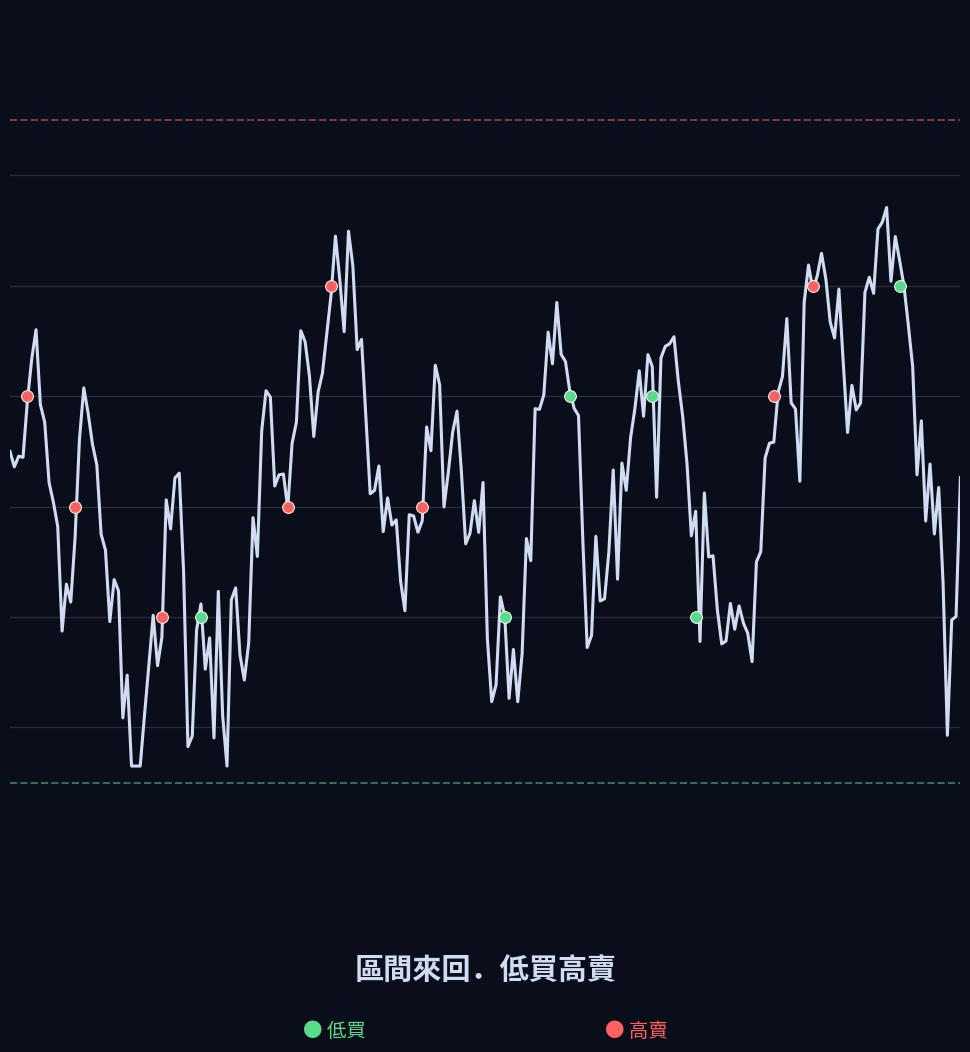
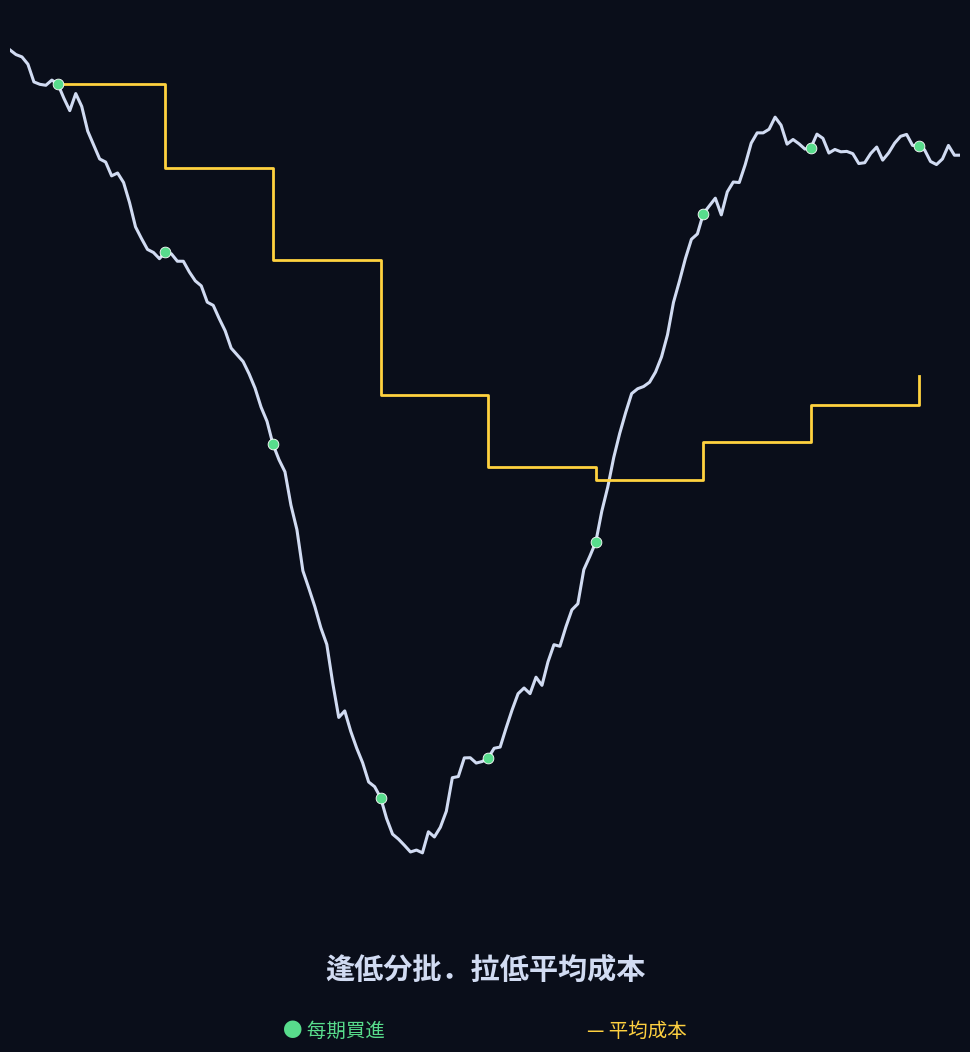
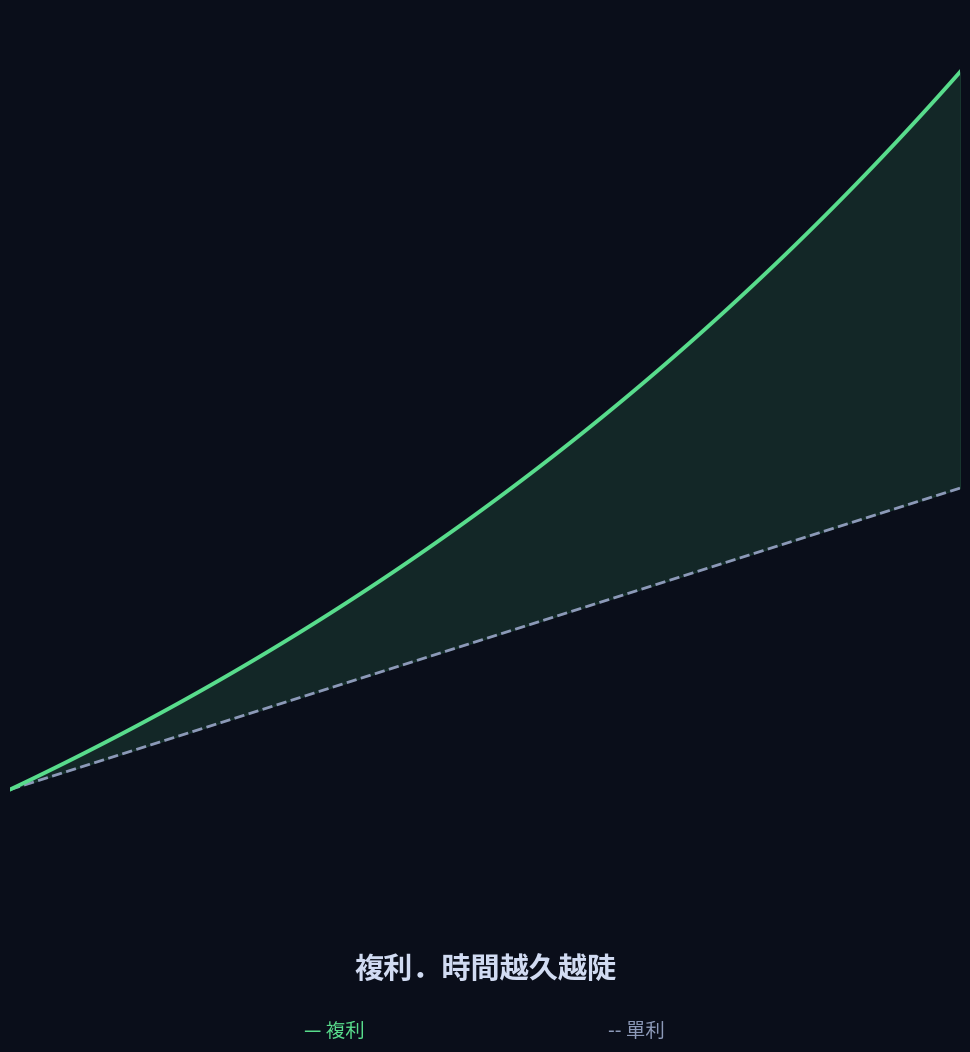
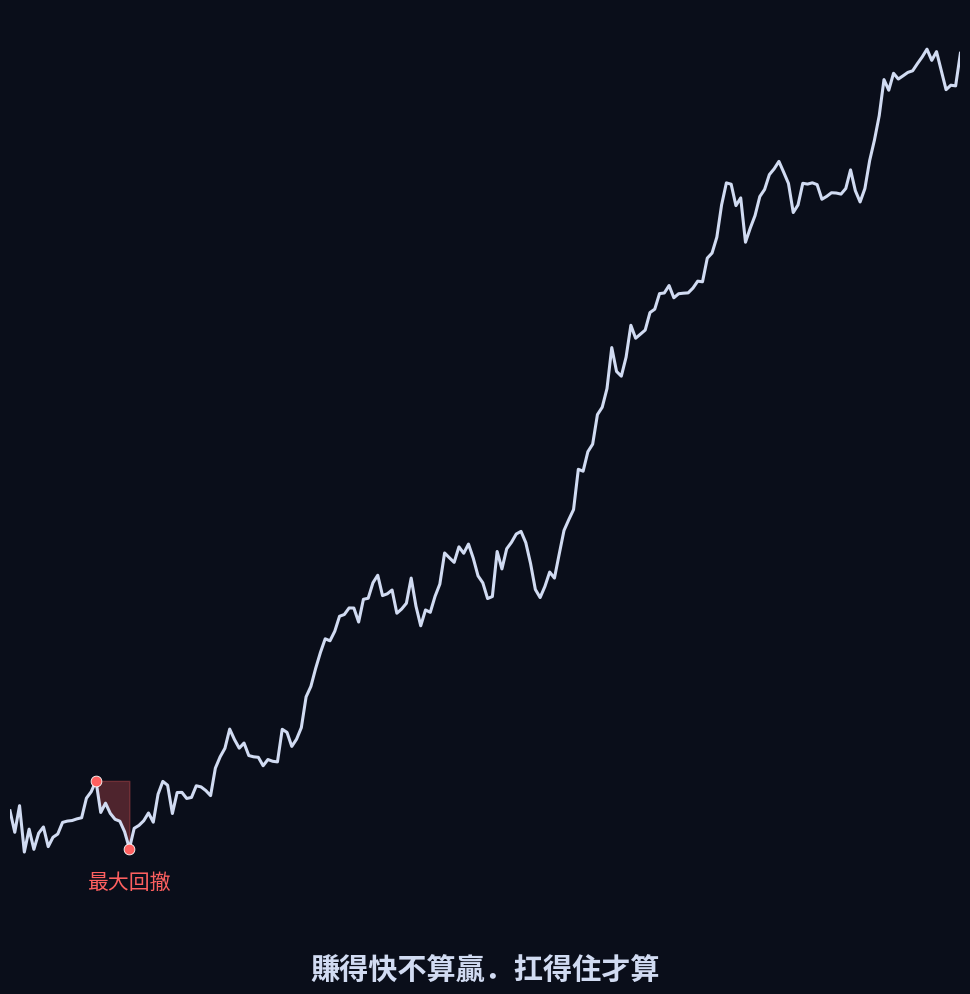
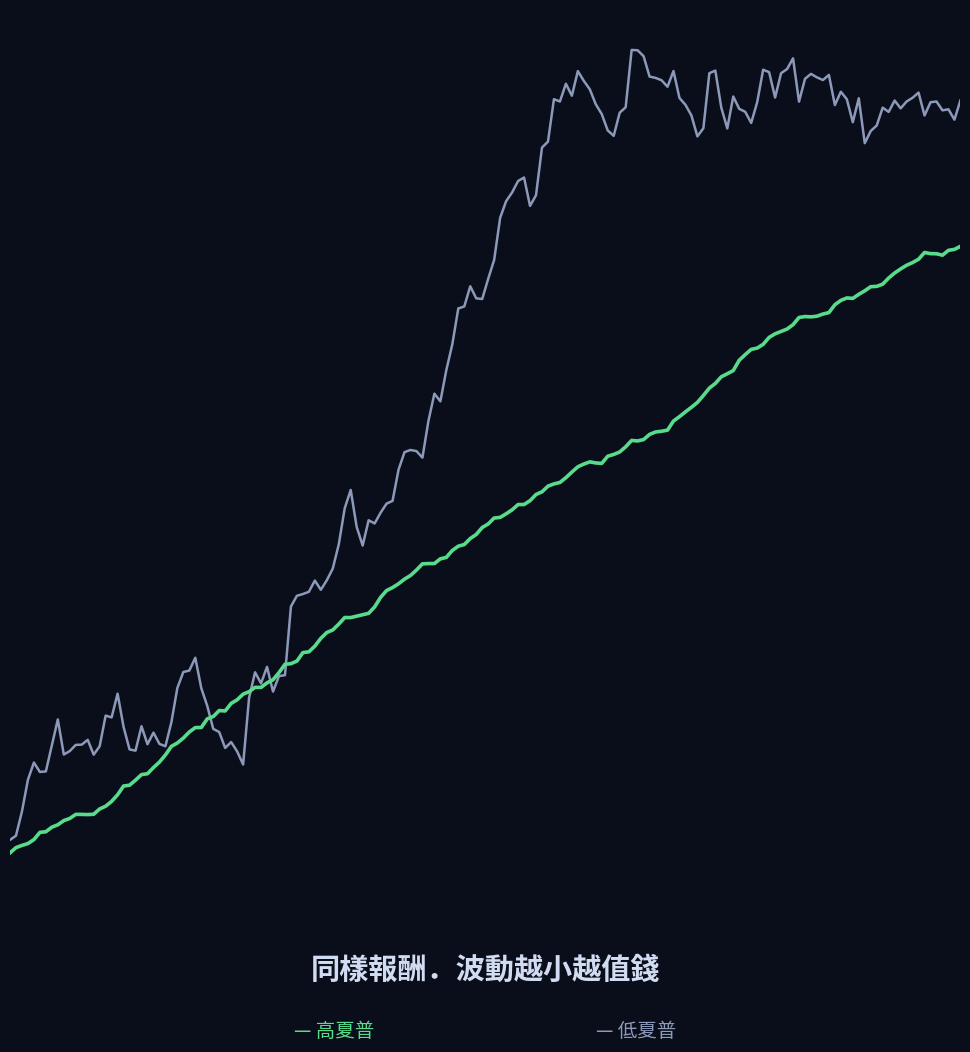
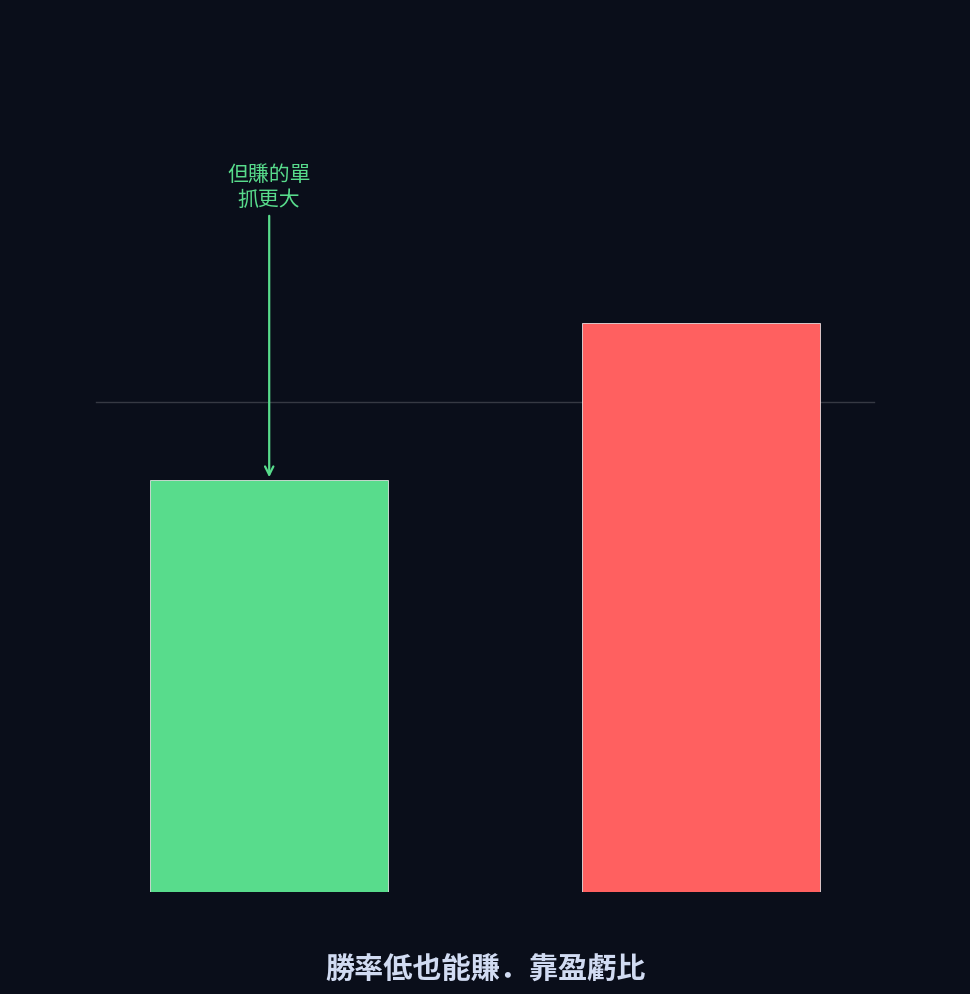
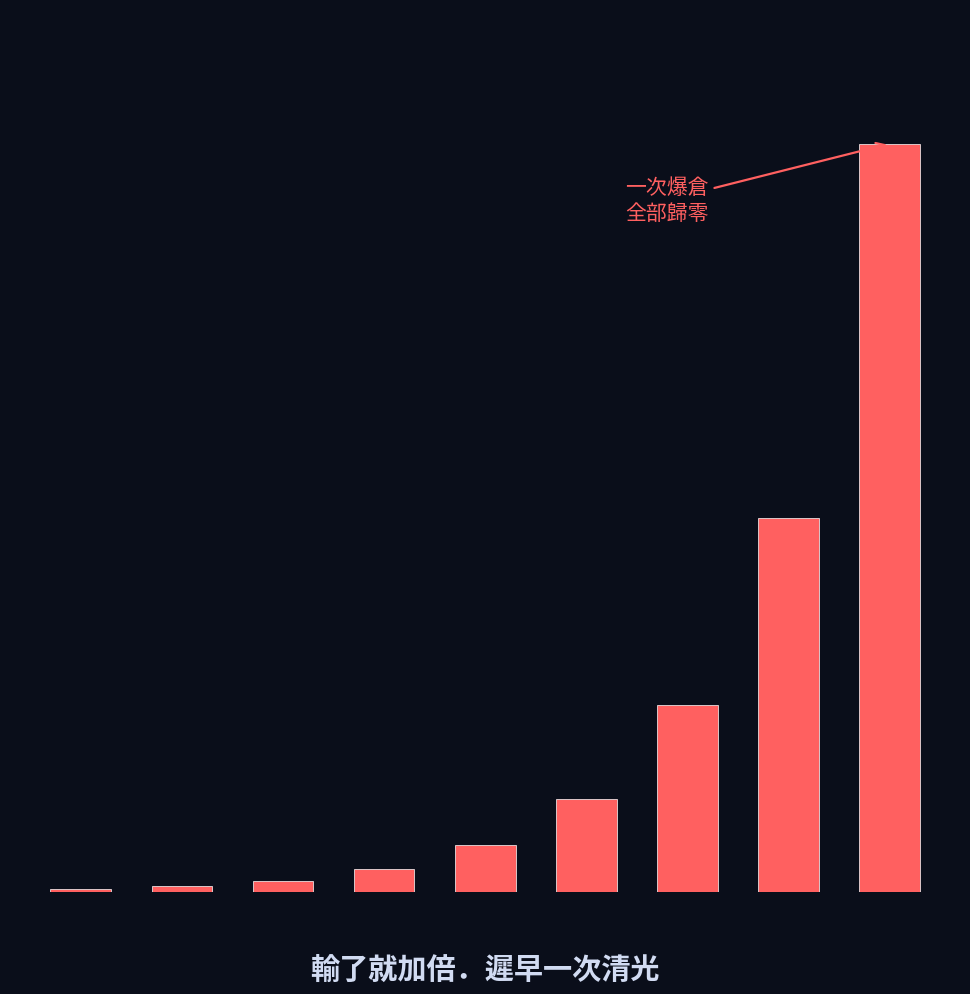
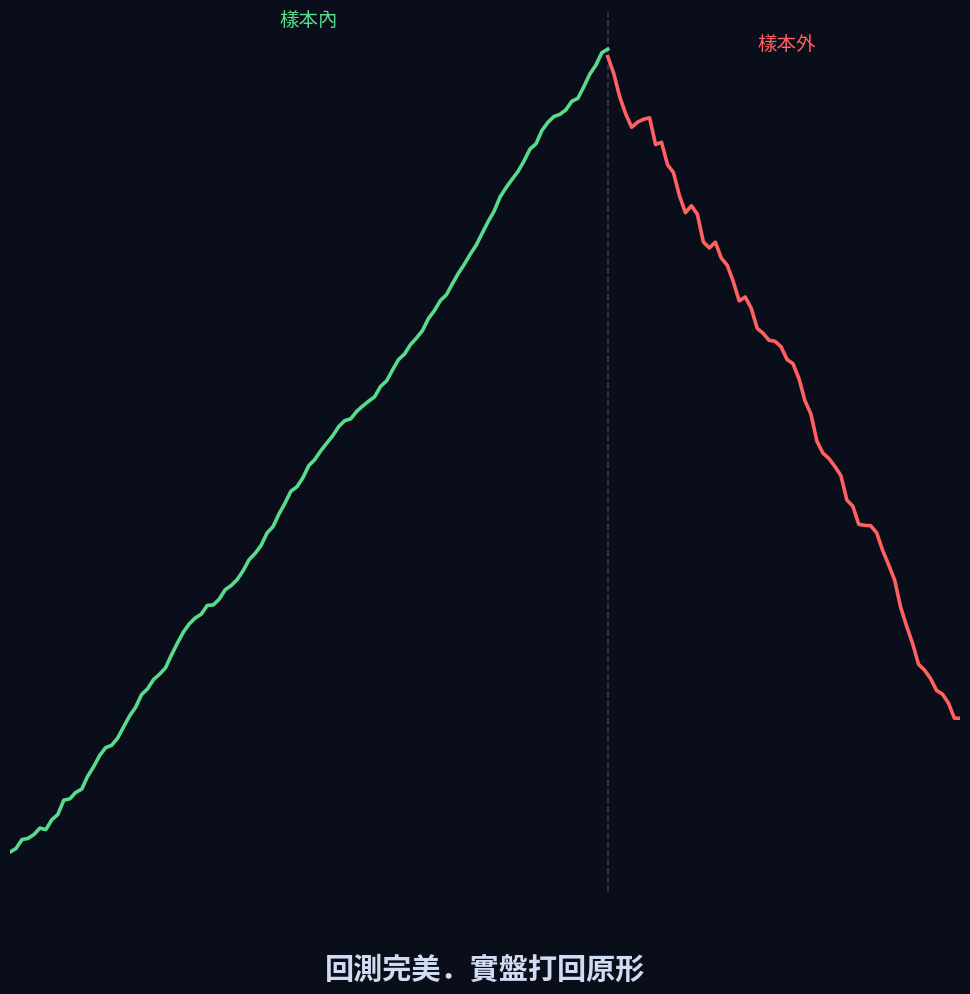
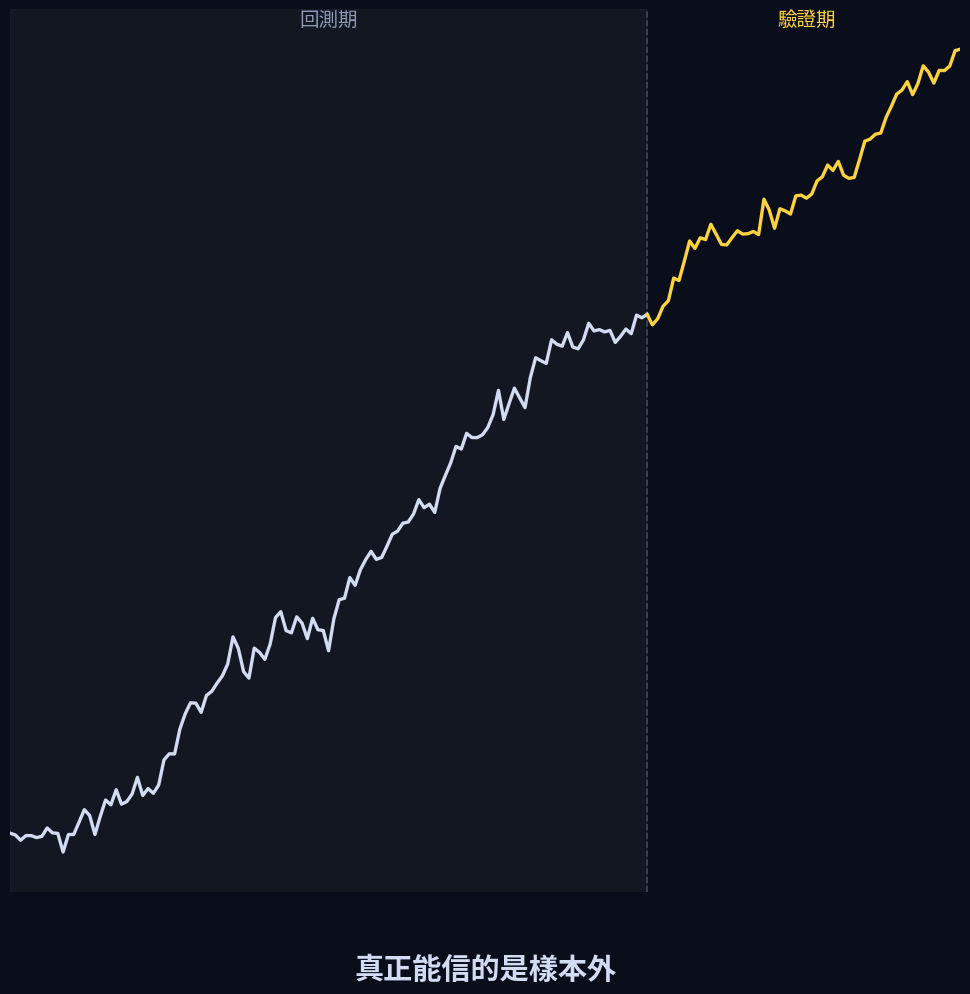
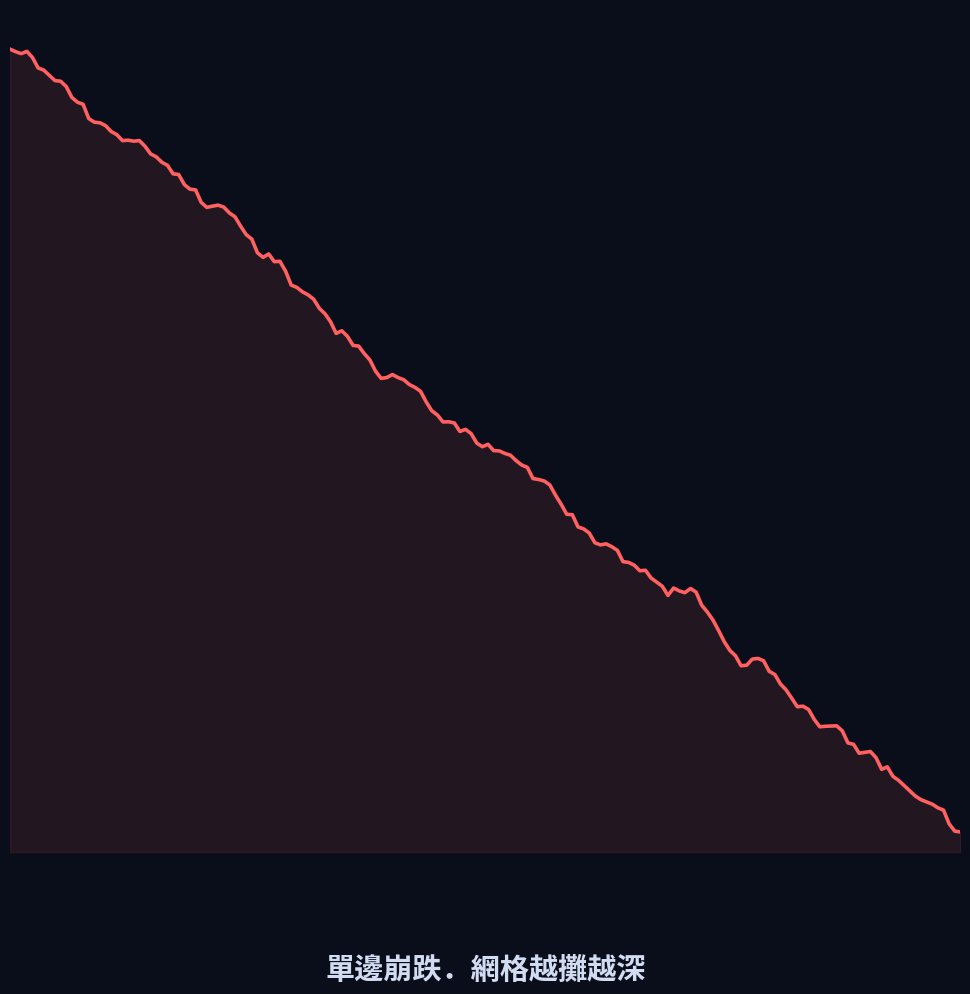
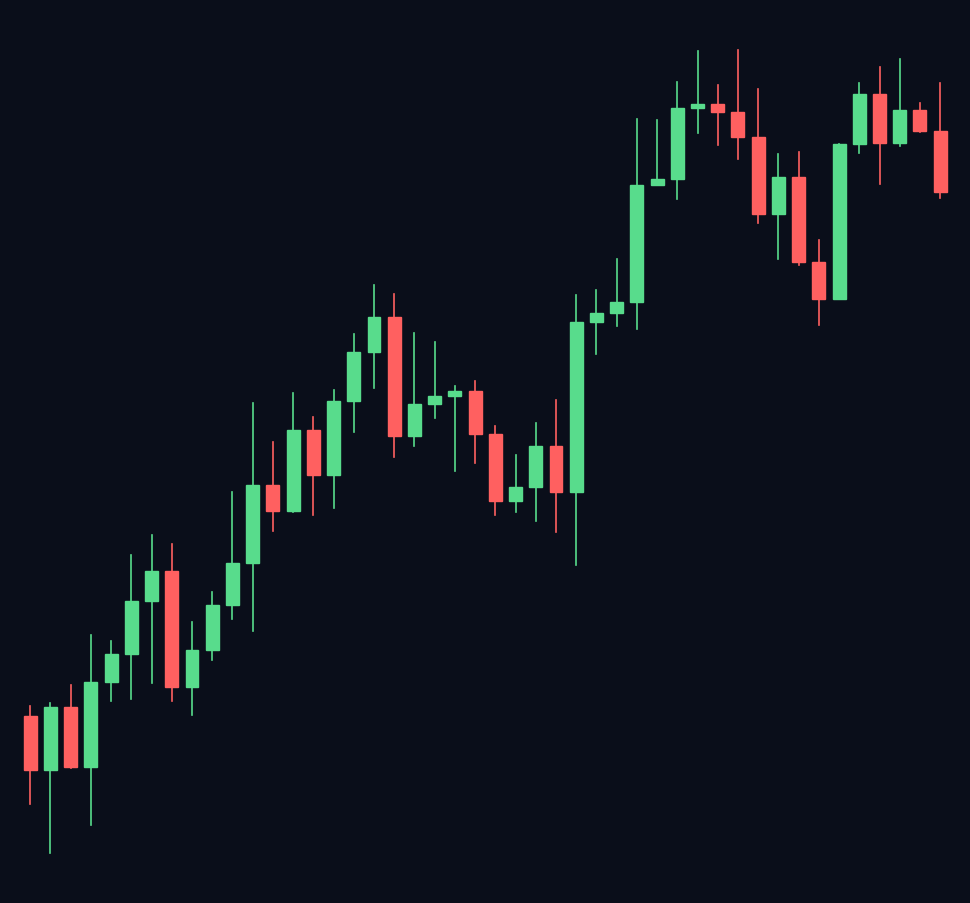

Python code for these plots, in order:
# -*- coding: utf-8 -*-
"""concept_visuals.py — 依段落文字判斷量化主題，用 matplotlib 畫「跟旁白對得上」的數據圖。

設計目標：解決「整支影片一張靜態圖、像在乾聽旁白」的問題。
每個段落依其小標 + 旁白關鍵字，選一張能說明當下重點的圖：
  網格→價格震盪+網格線+買賣點 / 定投→定期買點+成本均線 / 複利→指數成長曲線 /
  回撤→權益曲線+回撤陰影 / 夏普→平滑vs崎嶇兩線 / 勝率→盈虧長條 /
  馬丁→爆量加碼後崩 / 過擬合→樣本內外背離 / 趨勢→單邊走勢 / 回測→樣本內外切分。
判不到主題就回 None，呼叫端退回原本的 K 線卡。

對外只暴露 render_concept_chart(width, height, text, accent, seed, dest_or_none) -> PIL.Image | None
回傳的是「滿版深色底 + 置中數據圖」的 RGB 影像；大標題條與字幕由 make_video 疊上去。
"""
from __future__ import annotations

import hashlib
from typing import Optional, Tuple

import matplotlib
matplotlib.use("Agg")  # 無視窗後端
import matplotlib.pyplot as plt
import numpy as np
from matplotlib.patches import Rectangle

# 深色主題（與 K 線卡一致）
BG = (10 / 255, 14 / 255, 26 / 255)
PANEL = (16 / 255, 21 / 255, 38 / 255)
GRID = (1, 1, 1, 0.07)
FG = (0.82, 0.86, 0.95)
MUTED = (0.55, 0.60, 0.72)
RED = (255 / 255, 96 / 255, 96 / 255)
GREEN = (88 / 255, 220 / 255, 140 / 255)


def _seeded_rng(seed: str) -> np.random.RandomState:
    h = int(hashlib.md5((seed or "x").encode("utf-8")).hexdigest(), 16) % (2 ** 31)
    return np.random.RandomState(h)


def classify(text: str) -> Optional[str]:
    """依關鍵字判斷主題；回傳概念 key 或 None。順序＝優先序（越專一越前面）。"""
    t = (text or "").lower()
    # 順序＝優先序：越專一、越不會被順口提及的主題排越前面，
    # 通用詞（波動/回測/虧損…）排後面，避免把真正主題搶走。
    rules = [
        ("martingale", ("馬丁", "凹單", "加碼攤平", "翻倍下注", "輸了加倍", "馬丁格爾")),
        ("overfit", ("過擬合", "過度最佳化", "過度優化", "曲線擬合", "參數最佳", "最佳化參數", "90%參數")),
        ("compound", ("複利", "72法則", "72 法則", "利滾利", "錢滾錢", "本金翻倍")),
        ("dca", ("定投", "定期定額", "dca", "分批買", "攤平成本", "平均成本", "無腦買", "買在高點", "微笑曲線")),
        ("grid", ("網格", "格子單", "高賣低買", "低買高賣", "等差", "等比", "上下限", "區間來回", "震盪行情")),
        ("winrate", ("勝率", "盈虧比", "期望值", "賺賠比", "賺多賠少", "大賺小賠")),
        ("sharpe", ("夏普", "sharpe", "風險調整後", "報酬波動比")),
        ("backtest", ("樣本外", "樣本內", "回測", "out of sample", "out-of-sample", "驗證期")),
        ("drawdown", ("最大回撤", "回撤", "drawdown", "套牢", "腰斬", "歸零", "回吐")),
        ("trend", ("單邊行情", "單邊", "趨勢盤", "一路噴", "急漲", "急跌", "破底", "噴出")),
    ]
    for key, kws in rules:
        for kw in kws:
            if kw.lower() in t:
                return key
    return None


# 正負向關鍵字：用來把「隨機漫步線」的走勢方向跟旁白綁定（A6-a）。
# 分兩層：先看「結果／損益」詞（虧損/獲利…精準對應錢有沒有變多），這層有訊號就直接採用；
# 沒訊號才退而看「價格動作」詞（漲/跌/暴漲…）。這樣「比特幣暴漲後追高，結果虧損23%」
# 這種「market 漲、但你的錢賠」的敘事，才不會被 4 個「漲」蓋過 2 個「虧損」判成上漲圖。
_NEG_OUTCOME_WORDS = (
    "虧損", "虧錢", "賠錢", "賠了", "倒賠", "慘賠", "套牢", "腰斬", "歸零",
    "爆倉", "踩雷", "踏空", "回吐", "虧", "賠",
)
_POS_OUTCOME_WORDS = ("賺錢", "獲利", "大賺", "翻倍", "倍增", "賺翻", "回本", "賺")
_NEG_PRICE_WORDS = ("暴跌", "崩跌", "崩盤", "下殺", "破底", "跌破", "跌深", "重摔", "拉回", "回檔", "跌")
_POS_PRICE_WORDS = ("飆漲", "大漲", "暴漲", "噴出", "新高", "漲")


def _direction(text: str) -> int:
    """粗判整段文字的漲跌方向：-1＝跌/虧、+1＝漲/賺、0＝中性(找不到明顯訊號或打平)。
    優先看損益結果詞，抓不到訊號才退看價格動作詞（見上方註解）。"""
    t = text or ""
    neg1 = sum(t.count(w) for w in _NEG_OUTCOME_WORDS)
    pos1 = sum(t.count(w) for w in _POS_OUTCOME_WORDS)
    if neg1 != pos1:
        return -1 if neg1 > pos1 else 1
    neg2 = sum(t.count(w) for w in _NEG_PRICE_WORDS)
    pos2 = sum(t.count(w) for w in _POS_PRICE_WORDS)
    if neg2 == pos2:
        return 0
    return -1 if neg2 > pos2 else 1


# --------------------------------------------------------------------------- #
# 各主題畫法（在 ax 上作畫，座標自定，外觀統一在 _new_ax / _finish 處理）
# --------------------------------------------------------------------------- #

def _grid(ax, rng):
    n = 220
    x = np.arange(n)
    # 區間震盪價格：均值回歸（OU 過程），確保在固定箱型內來回、不漂走
    lo_b, hi_b, mid = 94.0, 106.0, 100.0
    price = np.empty(n)
    price[0] = mid
    for i in range(1, n):
        price[i] = price[i - 1] + 0.10 * (mid - price[i - 1]) + rng.randn() * 1.1
    price = np.clip(price, lo_b + 0.3, hi_b - 0.3)
    levels = np.linspace(95, 105, 6)
    for lv in levels:
        ax.axhline(lv, color=(1, 1, 1, 0.13), lw=1, zorder=1)
    # 上下界（網格範圍）較亮
    ax.axhline(hi_b, color=(*RED, 0.5), lw=1.4, ls="--", zorder=2)
    ax.axhline(lo_b, color=(*GREEN, 0.5), lw=1.4, ls="--", zorder=2)
    ax.plot(x, price, color=FG, lw=2.2, zorder=3)
    # 觸網買賣點：跌破網格線→買(綠)，漲破→賣(紅)。
    # 蒐集所有觸網點後做稀疏化（去掉太靠近的、總量上限），避免畫面太雜。
    pts = []
    for lv in levels:
        for c in np.where(np.diff(np.sign(price - lv)))[0]:
            pts.append((int(x[c]), float(lv), bool(price[c + 1] > price[c])))
    pts.sort()
    kept = []
    for px_, lv, up in pts:
        if kept and px_ - kept[-1][0] < 9:  # 太靠近就略過
            continue
        kept.append((px_, lv, up))
    if len(kept) > 14:  # 總量上限，等距取樣
        step = len(kept) / 14.0
        kept = [kept[int(i * step)] for i in range(14)]
    for px_, lv, up in kept:
        ax.scatter([px_], [lv], s=72, zorder=4,
                   color=RED if up else GREEN, edgecolors="white", linewidths=0.7)
    ax.set_xlim(0, n - 1)
    ax.set_ylim(lo_b - 2, hi_b + 2)
    return "區間來回．低買高賣", ("● 低買", GREEN, "● 高賣", RED)


def _dca(ax, rng):
    n = 160
    x = np.arange(n)
    dip = -22 * np.exp(-((x - 70) ** 2) / (2 * 26 ** 2))
    price = 100 + dip + np.cumsum(rng.randn(n) * 0.35)
    ax.plot(x, price, color=FG, lw=2.2, zorder=3)
    buys_x = np.arange(8, n, 18)
    buys_y = price[buys_x]
    ax.scatter(buys_x, buys_y, s=60, color=GREEN, edgecolors="white",
               linewidths=0.6, zorder=4)
    avg = np.cumsum(buys_y) / np.arange(1, len(buys_y) + 1)
    ax.step(buys_x, avg, where="post", color="#ffd23f", lw=2.0, zorder=3)
    ax.set_xlim(0, n - 1)
    return "逢低分批．拉低平均成本", ("● 每期買進", GREEN, "— 平均成本", (1, 0.82, 0.25))


def _compound(ax, rng):
    n = 120
    x = np.linspace(0, n, n)
    comp = 100 * (1.022) ** (x / 3)
    lin = 100 + (comp[-1] - 100) * (x / n) * 0.42
    ax.plot(x, lin, color=MUTED, lw=2.0, ls="--", zorder=2)
    ax.plot(x, comp, color=GREEN, lw=2.8, zorder=3)
    ax.fill_between(x, lin, comp, color=GREEN, alpha=0.12, zorder=1)
    ax.set_xlim(0, n)
    ax.set_ylim(80, comp[-1] * 1.05)
    return "複利．時間越久越陡", ("— 複利", GREEN, "-- 單利", MUTED)


def _drawdown(ax, rng):
    n = 200
    x = np.arange(n)
    eq = 100 + np.cumsum(rng.randn(n) * 0.9 + 0.18)
    ax.plot(x, eq, color=FG, lw=2.2, zorder=3)
    run_max = np.maximum.accumulate(eq)
    # 找最大回撤區段
    dd = (eq - run_max)
    trough = int(np.argmin(dd))
    peak = int(np.argmax(eq[: trough + 1])) if trough > 0 else 0
    ax.fill_between(x[peak:trough + 1], eq[peak:trough + 1], run_max[peak:trough + 1],
                    color=RED, alpha=0.28, zorder=2)
    ax.scatter([peak, trough], [eq[peak], eq[trough]], s=60, color=RED,
               edgecolors="white", linewidths=0.6, zorder=4)
    ax.annotate("最大回撤", xy=(trough, eq[trough]), xytext=(0, -28),
                textcoords="offset points", ha="center", color=RED, fontsize=15)
    ax.set_xlim(0, n - 1)
    return "賺得快不算贏．扛得住才算", None


def _sharpe(ax, rng):
    n = 160
    x = np.arange(n)
    smooth = 100 + np.cumsum(np.full(n, 0.16) + rng.randn(n) * 0.12)
    jagged = 100 + np.cumsum(np.full(n, 0.16) + rng.randn(n) * 0.85)
    ax.plot(x, smooth, color=GREEN, lw=2.6, zorder=3)
    ax.plot(x, jagged, color=MUTED, lw=1.8, zorder=2)
    ax.set_xlim(0, n - 1)
    return "同樣報酬．波動越小越值錢", ("— 高夏普", GREEN, "— 低夏普", MUTED)


def _winrate(ax, rng):
    cats = ["賺的單", "賠的單"]
    vals = [42, 58]
    colors = [GREEN, RED]
    bars = ax.bar(cats, vals, color=colors, width=0.55, zorder=3,
                  edgecolor="white", linewidth=0.5)
    ax.plot([-0.4, 1.4], [50, 50], color=(1, 1, 1, 0.18), lw=1, zorder=1)
    # 盈虧比箭頭：賺的單金額更大
    ax.annotate("但賺的單\n抓更大", xy=(0, 42), xytext=(0, 70),
                ha="center", color=GREEN, fontsize=15,
                arrowprops=dict(arrowstyle="->", color=GREEN, lw=1.6))
    ax.set_ylim(0, 90)
    ax.set_xlim(-0.6, 1.6)
    return "勝率低也能賺．靠盈虧比", None


def _martingale(ax, rng):
    n = 9
    x = np.arange(n)
    bet = 2.0 ** x
    ax.bar(x, bet, color=RED, width=0.6, zorder=3, edgecolor="white", linewidth=0.5)
    ax.annotate("一次爆倉\n全部歸零", xy=(n - 1, bet[-1]), xytext=(n - 3.2, bet[-1] * 0.9),
                ha="center", color=RED, fontsize=15,
                arrowprops=dict(arrowstyle="->", color=RED, lw=1.6))
    ax.set_xlim(-0.7, n - 0.3)
    ax.set_ylim(0, bet[-1] * 1.18)
    return "輸了就加倍．遲早一次清光", None


def _overfit(ax, rng):
    n = 160
    x = np.arange(n)
    split = 100
    ins = 100 + np.cumsum(np.full(n, 0.42) + rng.randn(n) * 0.18)
    out = ins.copy()
    out[split:] = ins[split] + np.cumsum(np.full(n - split, -0.55) + rng.randn(n - split) * 0.5)
    ax.axvline(split, color=(1, 1, 1, 0.18), lw=1.2, ls="--", zorder=1)
    ax.plot(x[: split + 1], ins[: split + 1], color=GREEN, lw=2.6, zorder=3)
    ax.plot(x[split:], out[split:], color=RED, lw=2.6, zorder=3)
    ax.text(split * 0.5, ax.get_ylim()[1], "樣本內", ha="center", va="top", color=GREEN, fontsize=14)
    ax.text(split + (n - split) * 0.5, ins[split], "樣本外", ha="center", color=RED, fontsize=14)
    ax.set_xlim(0, n - 1)
    return "回測完美．實盤打回原形", None


def _backtest(ax, rng, direction=0):
    n = 180
    x = np.arange(n)
    split = 120
    # 方向跟旁白綁定：講虧/跌/賠就別再畫一路上漲的線（A6-a）。
    drift = 0.22 if direction >= 0 else -0.22
    eq = 100 + np.cumsum(np.full(n, drift) + rng.randn(n) * 0.6)
    ax.axvspan(0, split, color=(1, 1, 1, 0.04), zorder=0)
    ax.axvline(split, color=(1, 1, 1, 0.20), lw=1.2, ls="--", zorder=1)
    ax.plot(x[: split + 1], eq[: split + 1], color=FG, lw=2.4, zorder=3)
    ax.plot(x[split:], eq[split:], color="#ffd23f", lw=2.4, zorder=3)
    ax.text(split * 0.5, ax.get_ylim()[1], "回測期", ha="center", va="top", color=MUTED, fontsize=14)
    ax.text(split + (n - split) * 0.5, ax.get_ylim()[1], "驗證期", ha="center", va="top",
            color="#ffd23f", fontsize=14)
    ax.set_xlim(0, n - 1)
    return "真正能信的是樣本外", None


def _trend(ax, rng, direction=0):
    n = 170
    x = np.arange(n)
    # 方向跟旁白綁定：偵測到明確漲跌訊號就照旁白畫，沒有才退回原本隨機（A6-a）。
    up = (direction > 0) if direction != 0 else (rng.rand() > 0.5)
    drift = 0.42 if up else -0.42
    price = 100 + np.cumsum(np.full(n, drift) + rng.randn(n) * 0.45)
    col = GREEN if up else RED
    ax.plot(x, price, color=col, lw=2.6, zorder=3)
    ax.fill_between(x, price.min() - 2, price, color=col, alpha=0.10, zorder=1)
    ax.set_xlim(0, n - 1)
    return ("單邊噴出．網格反而踏空" if up else "單邊崩跌．網格越攤越深"), None


def _candles(ax, rng):
    n = 46
    o = 100.0
    xs, data = [], []
    for i in range(n):
        c = o + rng.randn() * 1.4 + 0.05
        hi = max(o, c) + abs(rng.randn()) * 0.8
        lo = min(o, c) - abs(rng.randn()) * 0.8
        data.append((o, hi, lo, c))
        xs.append(i)
        o = c
    for i, (op, hi, lo, cl) in enumerate(data):
        up = cl >= op
        col = GREEN if up else RED
        ax.plot([i, i], [lo, hi], color=col, lw=1.2, zorder=2)
        ax.add_patch(Rectangle((i - 0.32, min(op, cl)), 0.64, max(abs(cl - op), 0.05),
                               color=col, zorder=3))
    ax.set_xlim(-1, n)
    return None, None


_DISPATCH = {
    "grid": _grid, "dca": _dca, "compound": _compound, "drawdown": _drawdown,
    "sharpe": _sharpe, "winrate": _winrate, "martingale": _martingale,
    "overfit": _overfit, "backtest": _backtest, "trend": _trend, "candle": _candles,
}


def _font_setup():
    # 讓中文 annotation 不變豆腐：先把 Linux Noto CJK 註冊進 matplotlib，再挑「真正可用」的字型
    import os
    import matplotlib.font_manager as fm
    for p in ("/usr/share/fonts/opentype/noto/NotoSansCJK-Regular.ttc",
              "/usr/share/fonts/opentype/noto/NotoSansCJK-Bold.ttc",
              "/usr/share/fonts/truetype/noto/NotoSansCJK-Regular.ttc"):
        try:
            if os.path.exists(p):
                fm.fontManager.addfont(p)
        except Exception:
            pass
    avail = {f.name for f in fm.fontManager.ttflist}
    prefer = ["Microsoft JhengHei", "Noto Sans CJK TC", "Noto Sans CJK SC",
              "Noto Sans CJK JP", "Microsoft YaHei", "SimHei", "PingFang TC"]
    chosen = [c for c in prefer if c in avail] or prefer
    matplotlib.rcParams["font.family"] = "sans-serif"
    matplotlib.rcParams["font.sans-serif"] = chosen + ["DejaVu Sans"]
    matplotlib.rcParams["axes.unicode_minus"] = False


def render_concept_chart(width: int, height: int, text: str, accent, seed: str,
                         dest=None, force: Optional[str] = None):
    """回傳滿版深色底 + 置中數據圖的 PIL.Image(RGB)；判不到主題回 None。

    圖只佔畫面中段（約 18%~76% 高），上方留給大標題、下方留給字幕。
    accent 目前用於未來擴充；配色已內建紅綠主題。
    """
    from PIL import Image

    key = force or classify(text)
    if key is None:
        return None
    drawer = _DISPATCH.get(key)
    if drawer is None:
        return None

    _font_setup()
    rng = _seeded_rng(seed + key)

    dpi = 100
    fig_w, fig_h = width / dpi, height / dpi
    fig = plt.figure(figsize=(fig_w, fig_h), dpi=dpi)
    fig.patch.set_facecolor(BG)

    # 圖軸放在上中段；下方 0~0.30 留給圖說/圖例與字幕（字幕約在 y=0.20 處）
    ax = fig.add_axes([0.06, 0.34, 0.88, 0.46])
    ax.set_facecolor(BG)
    for s in ax.spines.values():
        s.set_visible(False)
    ax.set_xticks([])
    ax.set_yticks([])
    ax.grid(axis="y", color=(1, 1, 1, 0.06), lw=1)

    # A6-a：偵測旁白正負向，餵給支援方向的圖(trend/backtest)，不支援的圖照舊(2 參數)。
    direction = _direction(text)
    import inspect
    if len(inspect.signature(drawer).parameters) >= 3:
        caption, legend = drawer(ax, rng, direction)
    else:
        caption, legend = drawer(ax, rng)

    # 圖說（圖下方、字幕上方）
    if caption:
        fig.text(0.5, 0.30, caption, ha="center", va="center",
                 color=FG, fontsize=21, weight="bold")
    # 圖例（caption 下方，仍在字幕 y≈0.20 之上）
    if legend and len(legend) == 4:
        l1, c1, l2, c2 = legend
        fig.text(0.36, 0.265, l1, ha="center", color=c1, fontsize=14)
        fig.text(0.64, 0.265, l2, ha="center", color=c2, fontsize=14)

    fig.canvas.draw()
    buf = np.asarray(fig.canvas.buffer_rgba())
    img = Image.fromarray(buf, "RGBA").convert("RGB")
    plt.close(fig)

    if dest is not None:
        from pathlib import Path
        Path(dest).parent.mkdir(parents=True, exist_ok=True)
        img.save(dest, format="PNG")
    return img


if __name__ == "__main__":
    # 快速自測：每個主題各出一張 1080x1920
    import sys
    from pathlib import Path
    out = Path("output/_concept_test")
    out.mkdir(parents=True, exist_ok=True)
    for k in _DISPATCH:
        im = render_concept_chart(1080, 1920, "", (255, 210, 63), seed="t_" + k, force=k)
        if im:
            im.save(out / f"{k}.png")
            print("ok", k)
